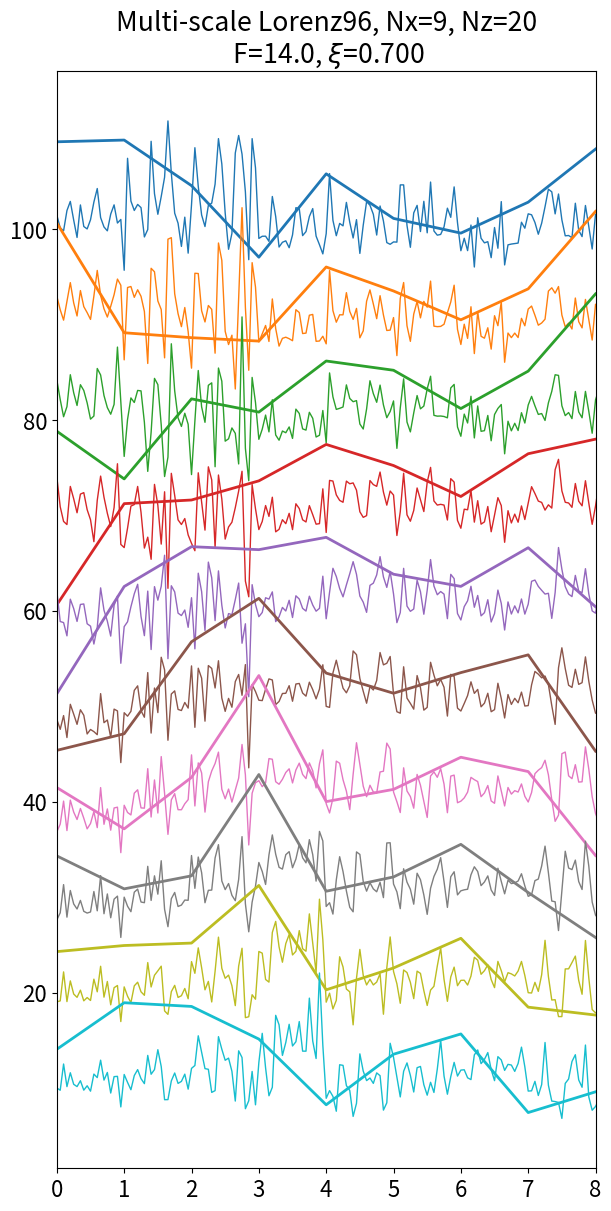
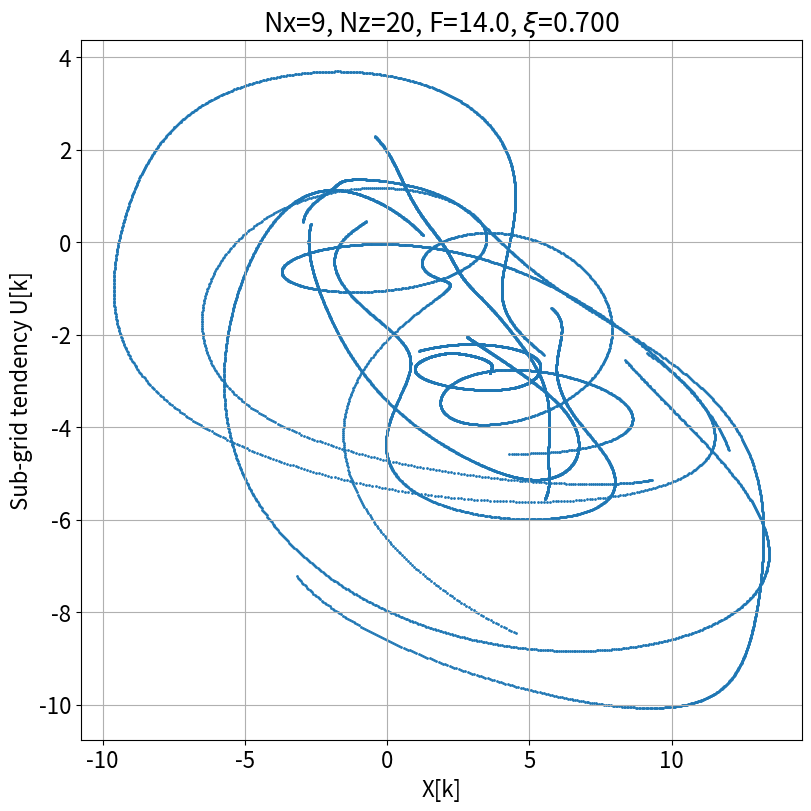

The script that saved these images, in order:
import numpy as np 
# Multi-scale Lorenz96
# Reference : Lorenz (1996), Pathiraja and van Leeuwen (2022)
class L96ms():
    def __init__(self,nx,nz,hx,hz,xi,F,dt):
        self.nx = nx
        self.nz = nz
        self.hx = hx
        self.hz = hz
        self.xi = xi
        self.F = F
        self.dt = dt
        print(f"nx={self.nx} nz={self.nz}")
        print(f"hx={self.hx} hz={self.hz}")
        print(f"xi={self.xi} F={self.F} dt={self.dt}")

    def get_params(self):
        return self.nx,self.nz,self.hx,self.hz,self.xi,self.F,self.dt

    def tend(self,x,v):
        v2d = v.reshape((self.nx,self.nz))
        # subgrid-scale tendency
        u = np.mean(v2d,axis=1)*self.hx
        # large-scale
        dxdt = np.zeros_like(x)
        dxdt = (np.roll(x, -1, axis=0) - np.roll(x, 2, axis=0)) * np.roll(x, 1, axis=0) - x + self.F + u
        # small-scale
        cpl = np.zeros_like(v)
        i=0
        for k in range(self.nx):
            for l in range(self.nz):
                cpl[i] = x[k]
                i+=1
        dvdt = np.zeros_like(v)
        dvdt = (np.roll(v, 1, axis=0) - np.roll(v, -2, axis=0)) * np.roll(v, -1, axis=0) - v + self.hz * cpl
        return dxdt, dvdt

    def __call__(self,x,v):
        dxdt, dvdt = self.tend(x,v)
        k1x = dxdt * self.dt
        k1v = dvdt * self.dt / self.xi
    
        dxdt, dvdt = self.tend(x+k1x/2,v+k1v/2)
        k2x = dxdt * self.dt
        k2v = dvdt * self.dt / self.xi
    
        dxdt, dvdt = self.tend(x+k2x/2,v+k2v/2)
        k3x = dxdt * self.dt
        k3v = dvdt * self.dt / self.xi
    
        dxdt, dvdt = self.tend(x+k3x,v+k3v)
        k4x = dxdt * self.dt
        k4v = dvdt * self.dt / self.xi
    
        xf = x + (0.5*k1x + k2x + k3x + 0.5*k4x)/3.0
        vf = v + (0.5*k1v + k2v + k3v + 0.5*k4v)/3.0
        return xf, vf

    def calc_dist(self, iloc):
        dist = np.zeros(self.nx)
        for j in range(self.nx):
            dist[j] = abs(self.nx / np.pi * np.sin(np.pi * (iloc - float(j)) / self.nx))
        return dist
    
    def calc_dist1(self, iloc, jloc):
        dist = abs(self.nx / np.pi * np.sin(np.pi * (iloc - jloc) / self.nx))
        return dist
    

if __name__ == "__main__":
    import matplotlib.pyplot as plt
    from numpy import random
    plt.rcParams['font.size'] = 16
    ## Case 1
    #nx = 9
    #nz = 128
    #hx = -0.8
    #hz = 1.0
    #xi = 1.0 / 128.0
    #F = 10.0
    # Case 2
    nx = 9
    nz = 20
    hx = -2.0
    hz = 1.0
    xi = 0.7
    F = 14.0
    dt = 8.0e-4

    l96ms = L96ms(nx, nz, hx, hz, xi, F, dt)

    x0 = np.ones(nx)*F
    x0[nx//2] += 0.001*F
    v0 = random.randn(nx*nz)*0.0001
    tmax = 2.0
    nt = int(tmax/dt) + 1

    for k in range(nt):
        x0, v0 = l96ms(x0, v0)
    print(x0);print(v0.reshape(nx,nz))

    fig, ax = plt.subplots(figsize=[6,12],constrained_layout=True)
    cmap = plt.get_cmap('tab10')
    xaxis = np.arange(nx)
    vaxis = np.arange(nz*nx)/float(nz)
    ydiff = 100.0
    nt5d = 5 * 4 * int(0.05 / dt)
    nt12h = 2 * int(0.05 / dt)
    icol=0
    xlist = []
    vlist = []
    for k in range(nt5d):
        x0, v0 = l96ms(x0, v0)
        xlist.append(x0)
        vlist.append(v0)
        if k%nt12h==0:
            ax.plot(xaxis,x0+ydiff,lw=2.0,c=cmap(icol))
            ax.plot(vaxis,v0+ydiff,lw=1.0,c=cmap(icol))
            ydiff-=10.0
            icol += 1
    ax.set_xlim(0.0,nx-1)
    ax.set_title(f"Multi-scale Lorenz96, Nx={nx}, Nz={nz}\n F={F}, "\
        +r"$\xi$="+f"{xi:.3f}")
    fig.savefig(f"l96ms_nx{nx}nz{nz}F{int(F)}.png",dpi=300)
    plt.show()
    plt.close()

    x = np.array(xlist)
    v = np.array(vlist).reshape(-1,nx,nz)
    u = np.mean(v,axis=2)*hx
    fig, ax = plt.subplots(figsize=[8,8],constrained_layout=True)
    ax.scatter(x.flatten(),u.flatten(),s=1.0)
    ax.grid(True)
    ax.set_xlabel('X[k]')
    ax.set_ylabel('Sub-grid tendency U[k]')
    ax.set_title(f"Nx={nx}, Nz={nz}, F={F}, "\
        +r"$\xi$="+f"{xi:.3f}")
    fig.savefig(f"l96ms_sgtend_nx{nx}nz{nz}F{int(F)}.png",dpi=300)
    plt.show()
    plt.close()
